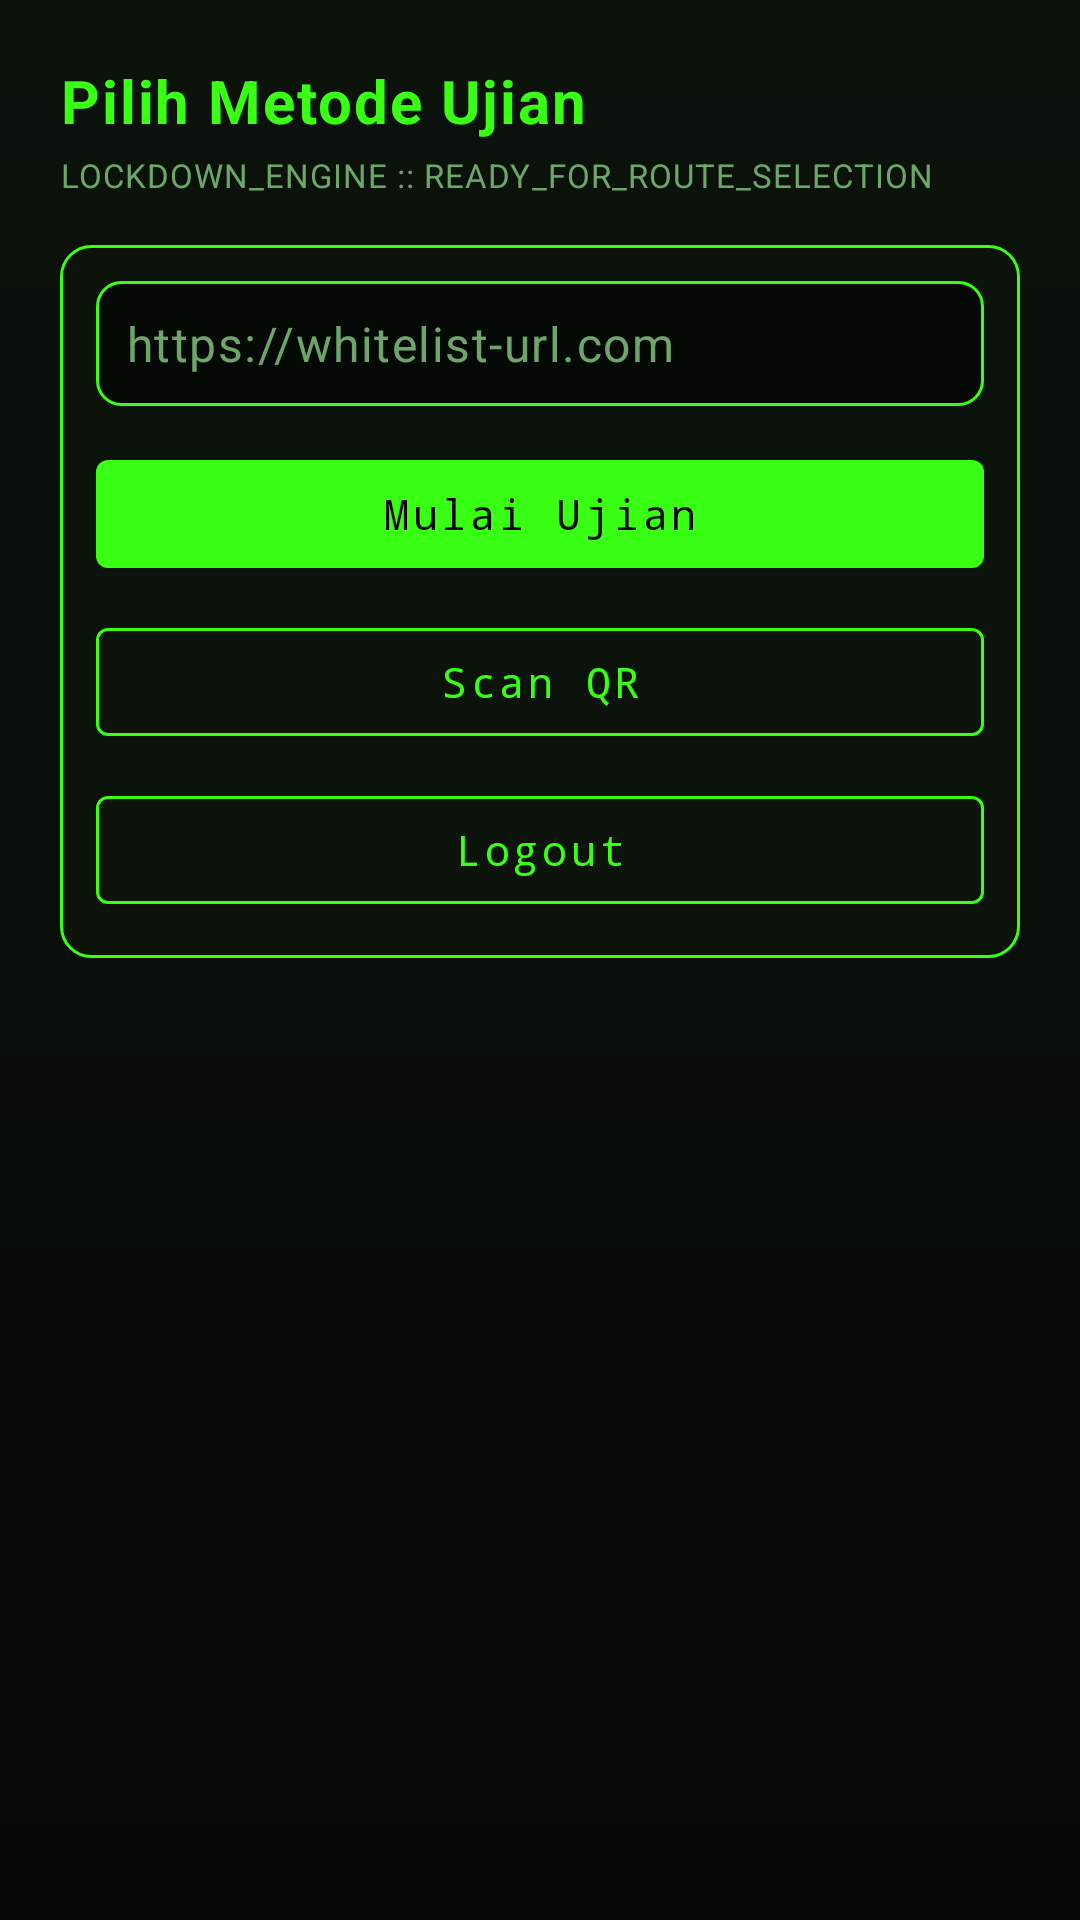

Android layout source for this screen:
<!-- AndroidManifest.xml: application theme Theme.Edufika -->
<!-- res/layout/fragment_exam_flow_test.xml -->
<?xml version="1.0" encoding="utf-8"?>
<ScrollView xmlns:android="http://schemas.android.com/apk/res/android"
    android:layout_width="match_parent"
    android:layout_height="match_parent"
    android:background="@drawable/terminal_screen_bg"
    android:fillViewport="true">

    <LinearLayout
        android:layout_width="match_parent"
        android:layout_height="wrap_content"
        android:orientation="vertical"
        android:padding="20dp">

        <TextView
            style="@style/Widget.Edufika.TextPrimary"
            android:layout_width="wrap_content"
            android:layout_height="wrap_content"
            android:text="@string/exam_flow_title"
            android:textColor="@color/edufika_neon"
            android:textSize="20sp"
            android:textStyle="bold" />

        <TextView
            style="@style/Widget.Edufika.TextPrimary"
            android:layout_width="match_parent"
            android:layout_height="wrap_content"
            android:layout_marginTop="4dp"
            android:text="LOCKDOWN_ENGINE :: READY_FOR_ROUTE_SELECTION"
            android:textColor="@color/edufika_muted"
            android:textSize="11sp" />

        <LinearLayout
            android:layout_width="match_parent"
            android:layout_height="wrap_content"
            android:layout_marginTop="16dp"
            android:background="@drawable/terminal_panel"
            android:orientation="vertical">

            <EditText
                android:id="@+id/examUrlInput"
                style="@style/Widget.Edufika.TextPrimary"
                android:layout_width="match_parent"
                android:layout_height="wrap_content"
                android:background="@drawable/terminal_input_bg"
                android:hint="@string/manual_url_hint"
                android:inputType="textUri"
                android:textColorHint="@color/edufika_muted" />

            <com.google.android.material.button.MaterialButton
                android:id="@+id/startExamButton"
                style="@style/Widget.Edufika.Button"
                android:layout_width="match_parent"
                android:layout_height="wrap_content"
                android:layout_marginTop="12dp"
                android:text="@string/open_exam" />

            <com.google.android.material.button.MaterialButton
                android:id="@+id/scanQrButton"
                style="@style/Widget.Edufika.OutlinedButton"
                android:layout_width="match_parent"
                android:layout_height="wrap_content"
                android:layout_marginTop="8dp"
                android:text="@string/scan_qr" />

            <com.google.android.material.button.MaterialButton
                android:id="@+id/logoutButton"
                style="@style/Widget.Edufika.OutlinedButton"
                android:layout_width="match_parent"
                android:layout_height="wrap_content"
                android:layout_marginTop="8dp"
                android:text="@string/logout" />
        </LinearLayout>
    </LinearLayout>
</ScrollView>
<!-- resources referenced by this layout -->
<resources>
  <color name="edufika_muted">#6EA56A</color>
  <color name="edufika_neon">#39FF14</color>
  <!-- drawable terminal_input_bg (drawable) -->
  <?xml version="1.0" encoding="utf-8"?>
  <shape xmlns:android="http://schemas.android.com/apk/res/android">
      <solid android:color="@color/edufika_bg" />
      <corners android:radius="8dp" />
      <stroke
          android:width="1dp"
          android:color="@color/edufika_neon" />
      <padding
          android:bottom="10dp"
          android:left="10dp"
          android:right="10dp"
          android:top="10dp" />
  </shape>
  <!-- drawable terminal_panel (drawable) -->
  <?xml version="1.0" encoding="utf-8"?>
  <shape xmlns:android="http://schemas.android.com/apk/res/android">
      <solid android:color="@color/edufika_surface" />
      <corners android:radius="10dp" />
      <stroke
          android:width="1dp"
          android:color="@color/edufika_neon" />
      <padding
          android:bottom="12dp"
          android:left="12dp"
          android:right="12dp"
          android:top="12dp" />
  </shape>
  <!-- drawable terminal_screen_bg (drawable) -->
  <?xml version="1.0" encoding="utf-8"?>
  <shape xmlns:android="http://schemas.android.com/apk/res/android">
      <gradient
          android:angle="90"
          android:endColor="@color/edufika_surface"
          android:startColor="@color/edufika_bg" />
  </shape>
  <string name="exam_flow_title">Pilih Metode Ujian</string>
  <string name="logout">Logout</string>
  <string name="manual_url_hint">https://whitelist-url.com</string>
  <string name="open_exam">Mulai Ujian</string>
  <string name="scan_qr">Scan QR</string>
  <style name="Widget.Edufika.Button" parent="Widget.MaterialComponents.Button">
          <item name="android:textColor">@color/edufika_bg</item>
          <item name="backgroundTint">@color/edufika_neon</item>
          <item name="android:fontFamily">monospace</item>
          <item name="android:textAllCaps">false</item>
      </style>
  <style name="Widget.Edufika.OutlinedButton" parent="Widget.MaterialComponents.Button.OutlinedButton">
          <item name="android:textColor">@color/edufika_neon</item>
          <item name="strokeColor">@color/edufika_neon</item>
          <item name="android:fontFamily">monospace</item>
          <item name="android:textAllCaps">false</item>
      </style>
  <style name="Widget.Edufika.TextPrimary" parent="TextAppearance.MaterialComponents.Body1">
          <item name="android:textColor">@color/edufika_text</item>
          <item name="android:fontFamily">monospace</item>
      </style>
  <style name="Theme.Edufika" parent="Theme.MaterialComponents.DayNight.NoActionBar">
          <item name="colorPrimary">@color/edufika_neon</item>
          <item name="colorPrimaryVariant">@color/edufika_neon_dark</item>
          <item name="colorOnPrimary">@color/edufika_bg</item>
          <item name="colorSecondary">@color/edufika_neon</item>
          <item name="colorOnSecondary">@color/edufika_bg</item>
          <item name="android:statusBarColor">@color/edufika_bg</item>
          <item name="android:navigationBarColor">@color/edufika_bg</item>
          <item name="android:windowBackground">@color/edufika_bg</item>
          <item name="android:fontFamily">monospace</item>
      </style>
  <color name="edufika_bg">#050905</color>
  <color name="edufika_surface">#0B130B</color>
  <color name="edufika_text">#D8FFD0</color>
  <color name="edufika_neon_dark">#1DB300</color>
</resources>
